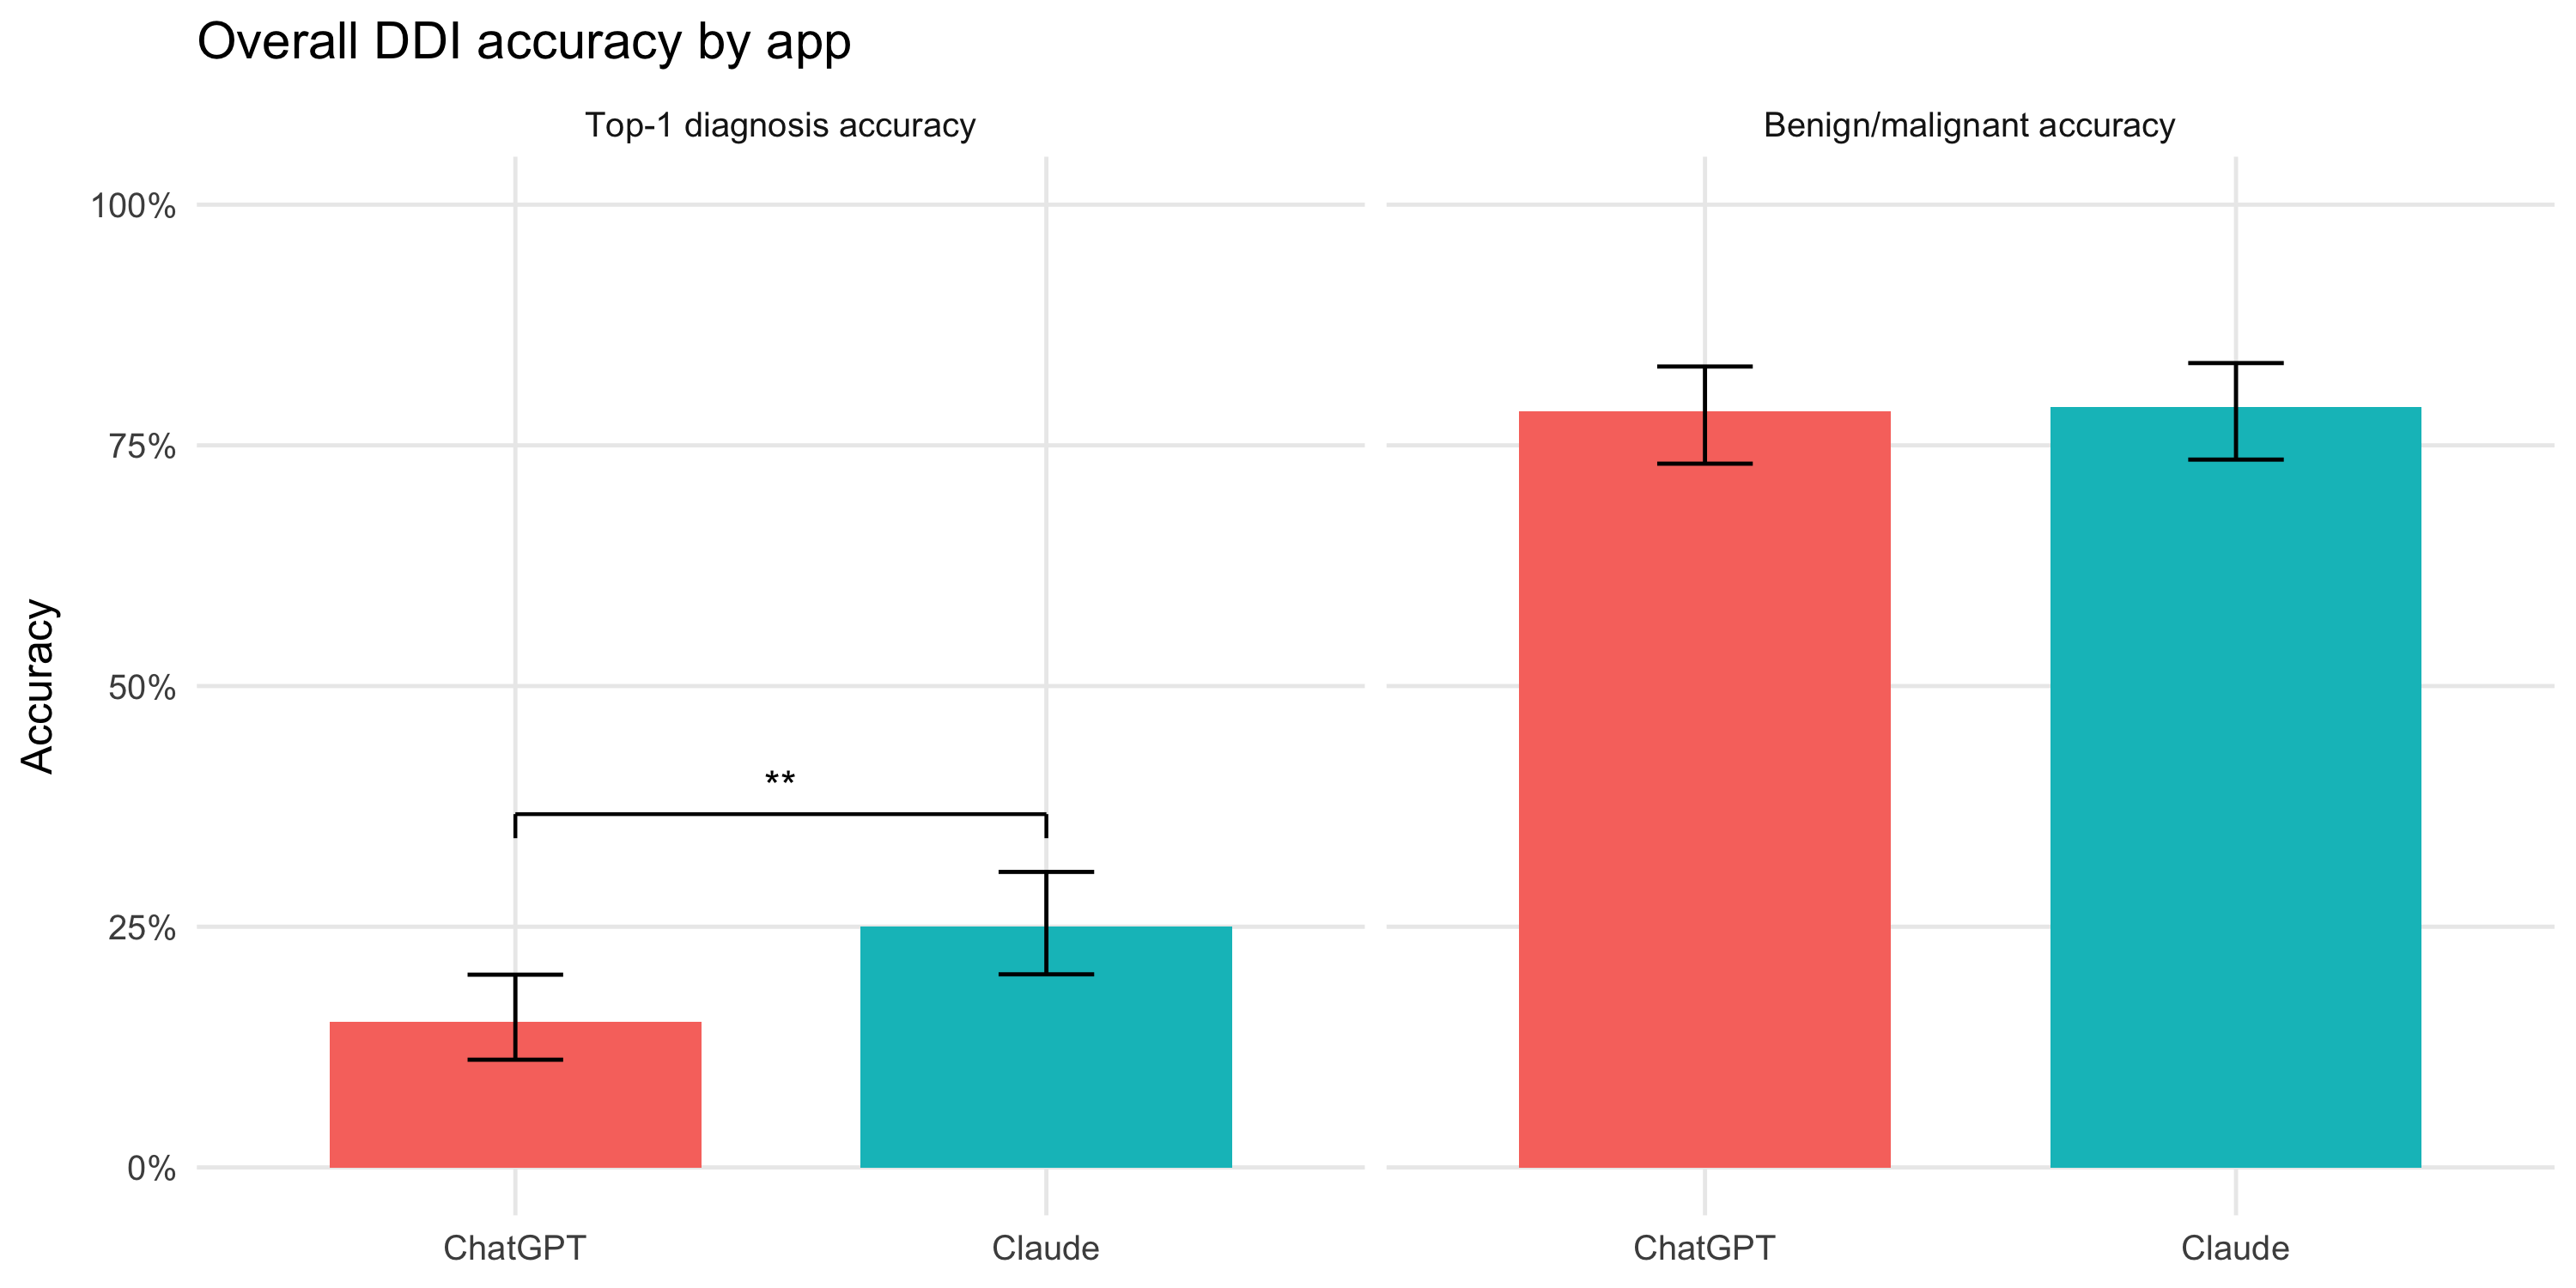

Source data for this figure (header and first rows):
app, outcome, n, correct_n, accuracy, ci_low, ci_high
ChatGPT, Top-1 diagnosis accuracy, 252, 38, 0.1508, 0.1119, 0.2002
Claude, Top-1 diagnosis accuracy, 252, 63, 0.25, 0.2006, 0.3069
ChatGPT, Benign/malignant accuracy, 252, 198, 0.7857, 0.731, 0.8319
Claude, Benign/malignant accuracy, 252, 199, 0.7897, 0.7352, 0.8355
